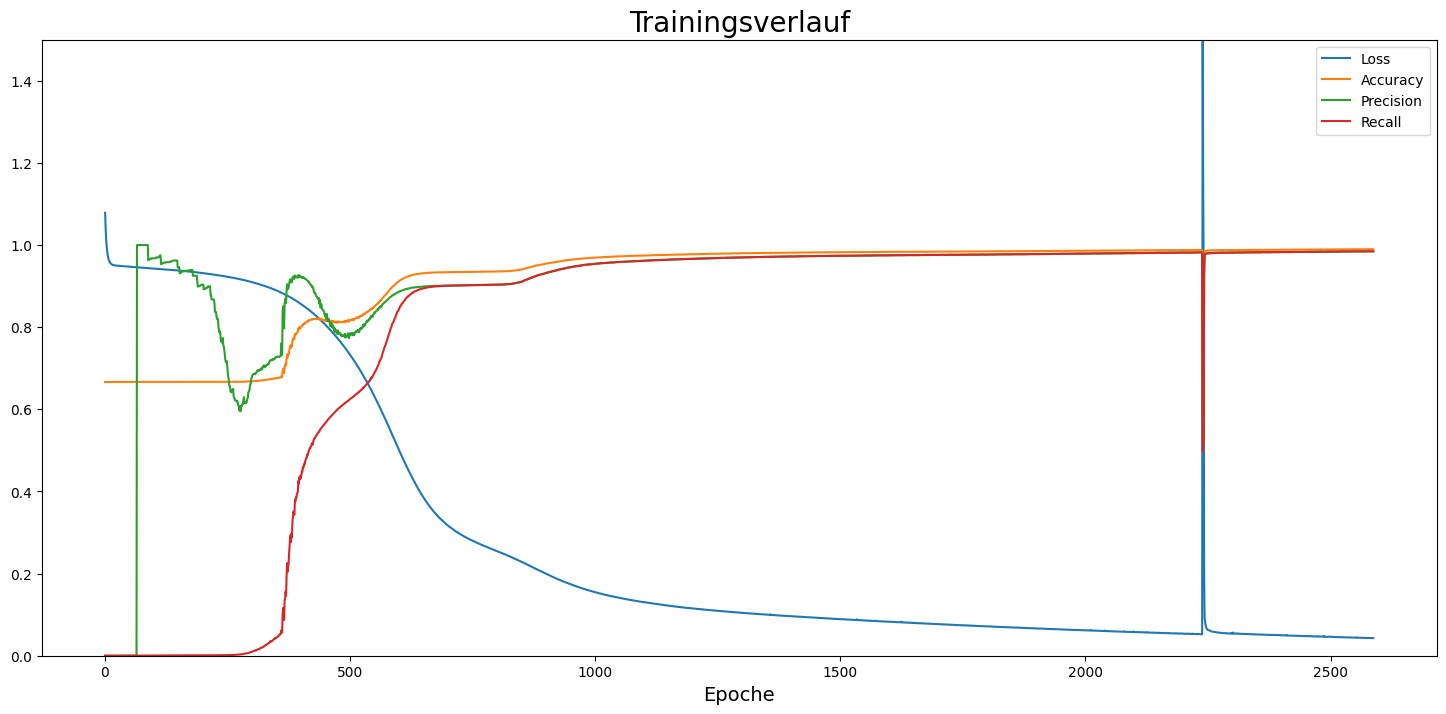

The data file committed next to this chart (first rows):
, loss, accuracy, precision, recall
0, 1.079, 0.6666, 0.0, 0.0
1, 1.042, 0.6666, 0.0, 0.0
2, 1.017, 0.6666, 0.0, 0.0
3, 0.9994, 0.6666, 0.0, 0.0
4, 0.9868, 0.6666, 0.0, 0.0
5, 0.9776, 0.6666, 0.0, 0.0
6, 0.9709, 0.6666, 0.0, 0.0
7, 0.9658, 0.6666, 0.0, 0.0
8, 0.9621, 0.6666, 0.0, 0.0
9, 0.9593, 0.6665, 0.0, 0.0
10, 0.9572, 0.6665, 0.0, 0.0
11, 0.9555, 0.6665, 0.0, 0.0
12, 0.9543, 0.6665, 0.0, 0.0
13, 0.9534, 0.6665, 0.0, 0.0
14, 0.9526, 0.6665, 0.0, 0.0
15, 0.952, 0.6665, 0.0, 0.0
16, 0.9516, 0.6665, 0.0, 0.0
17, 0.9512, 0.6665, 0.0, 0.0
18, 0.9509, 0.6665, 0.0, 0.0
19, 0.9506, 0.6666, 0.0, 0.0
20, 0.9504, 0.6666, 0.0, 0.0
21, 0.9503, 0.6666, 0.0, 0.0
22, 0.9501, 0.6666, 0.0, 0.0
23, 0.95, 0.6666, 0.0, 0.0
24, 0.9498, 0.6666, 0.0, 0.0
25, 0.9497, 0.6666, 0.0, 0.0
26, 0.9496, 0.6666, 0.0, 0.0
27, 0.9495, 0.6666, 0.0, 0.0
28, 0.9494, 0.6666, 0.0, 0.0
29, 0.9493, 0.6666, 0.0, 0.0
30, 0.9492, 0.6666, 0.0, 0.0
31, 0.9491, 0.6666, 0.0, 0.0
32, 0.949, 0.6666, 0.0, 0.0
33, 0.9489, 0.6666, 0.0, 0.0
34, 0.9488, 0.6666, 0.0, 0.0
35, 0.9487, 0.6666, 0.0, 0.0
36, 0.9486, 0.6666, 0.0, 0.0
37, 0.9485, 0.6666, 0.0, 0.0
38, 0.9484, 0.6666, 0.0, 0.0
39, 0.9483, 0.6666, 0.0, 0.0
40, 0.9482, 0.6666, 0.0, 0.0
41, 0.9482, 0.6666, 0.0, 0.0
42, 0.9481, 0.6666, 0.0, 0.0
43, 0.948, 0.6666, 0.0, 0.0
44, 0.9479, 0.6666, 0.0, 0.0
45, 0.9477, 0.6667, 0.0, 0.0
46, 0.9476, 0.6667, 0.0, 0.0
47, 0.9475, 0.6667, 0.0, 0.0
48, 0.9475, 0.6667, 0.0, 0.0
49, 0.9474, 0.6667, 0.0, 0.0
50, 0.9473, 0.6667, 0.0, 0.0
51, 0.9472, 0.6667, 0.0, 0.0
52, 0.9471, 0.6667, 0.0, 0.0
53, 0.947, 0.6667, 0.0, 0.0
54, 0.9469, 0.6667, 0.0, 0.0
55, 0.9468, 0.6667, 0.0, 0.0
56, 0.9468, 0.6667, 0.0, 0.0
57, 0.9467, 0.6667, 0.0, 0.0
58, 0.9466, 0.6667, 0.0, 0.0
59, 0.9465, 0.6667, 0.0, 0.0
... 2,527 more rows
